Run: headless pygame with SDL's dummy video driver; simulated clock (each Clock.tick advances the game by its frame time, no real sleeping); random seed 0; keys injected as events and as key.get_pressed() state; no mouse input.
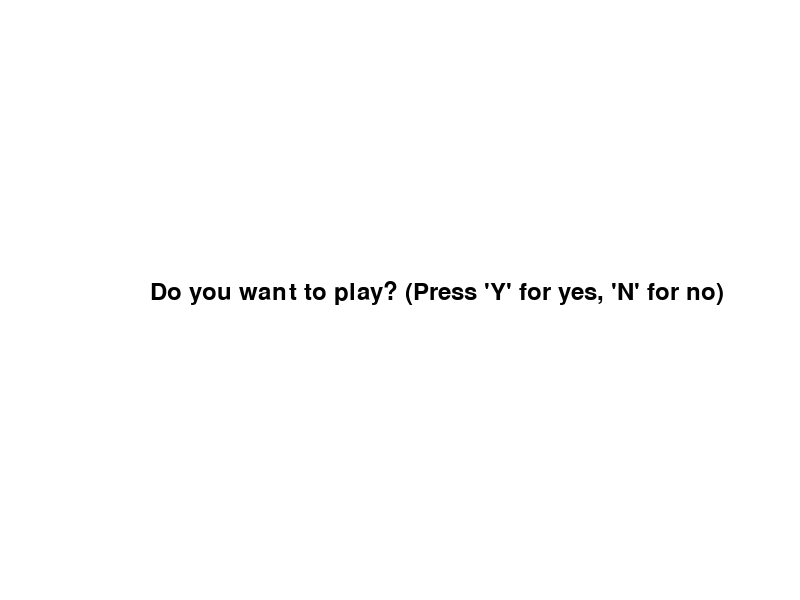
Frame 1 of 4 · flips 1–60 · no input
Frame 2 of 4 · flips 61–180 · tapped SPACE, RETURN · held RIGHT (→), D · screen unchanged from frame 1, image omitted
Frame 3 of 4 · flips 181–300 · held DOWN (↓), S · screen unchanged from frame 2, image omitted
Frame 4 of 4 · flips 301–420 · held LEFT (←), A, UP (↑), W · screen unchanged from frame 3, image omitted

The pygame program that drew these frames:

import pygame
import sys

# Initialize Pygame
pygame.init()

# Set up display
WIDTH, HEIGHT = 800, 600
screen = pygame.display.set_mode((WIDTH, HEIGHT))
pygame.display.set_caption("Reaction Time Test")

# Set up colors
WHITE = (255, 255, 255)
BLACK = (0, 0, 0)

# Set up font
font = pygame.font.Font(None, 36)

def display_text(text, color, x, y):
    text_surface = font.render(text, True, color)
    text_rect = text_surface.get_rect(center=(x, y))
    screen.blit(text_surface, text_rect)

def reaction_time_test():
    screen.fill(WHITE)
    pygame.display.flip()

    pygame.time.wait(1000)  # Wait for 1 second before the prompt

    screen.fill(WHITE)
    display_text("NOW!", BLACK, WIDTH // 2, HEIGHT // 2)
    pygame.display.flip()

    start_time = pygame.time.get_ticks()

    wait_for_input = True
    while wait_for_input:
        for event in pygame.event.get():
            if event.type == pygame.QUIT:
                pygame.quit()
                sys.exit()
            elif event.type == pygame.KEYDOWN:
                if event.key == pygame.K_ESCAPE:
                    pygame.quit()
                    sys.exit()
                end_time = pygame.time.get_ticks()
                reaction_time = (end_time - start_time) / 1000  # Convert to seconds
                print(f"Your reaction time: {reaction_time:.3f} seconds")
                wait_for_input = False

def main():
    print("Welcome to the Reaction Time Test!")
    running = True
    while running:
        screen.fill(WHITE)

        play_again_text = font.render("Do you want to play? (Press 'Y' for yes, 'N' for no)", True, BLACK)
        screen.blit(play_again_text, (WIDTH // 2 - 250, HEIGHT // 2 - 20))
        pygame.display.flip()

        for event in pygame.event.get():
            if event.type == pygame.QUIT:
                running = False
            elif event.type == pygame.KEYDOWN:
                if event.key == pygame.K_y:
                    reaction_time_test()
                elif event.key == pygame.K_n:
                    print("Thanks for playing. Goodbye!")
                    running = False

    pygame.quit()
    sys.exit()

if __name__ == "__main__":
    main()
